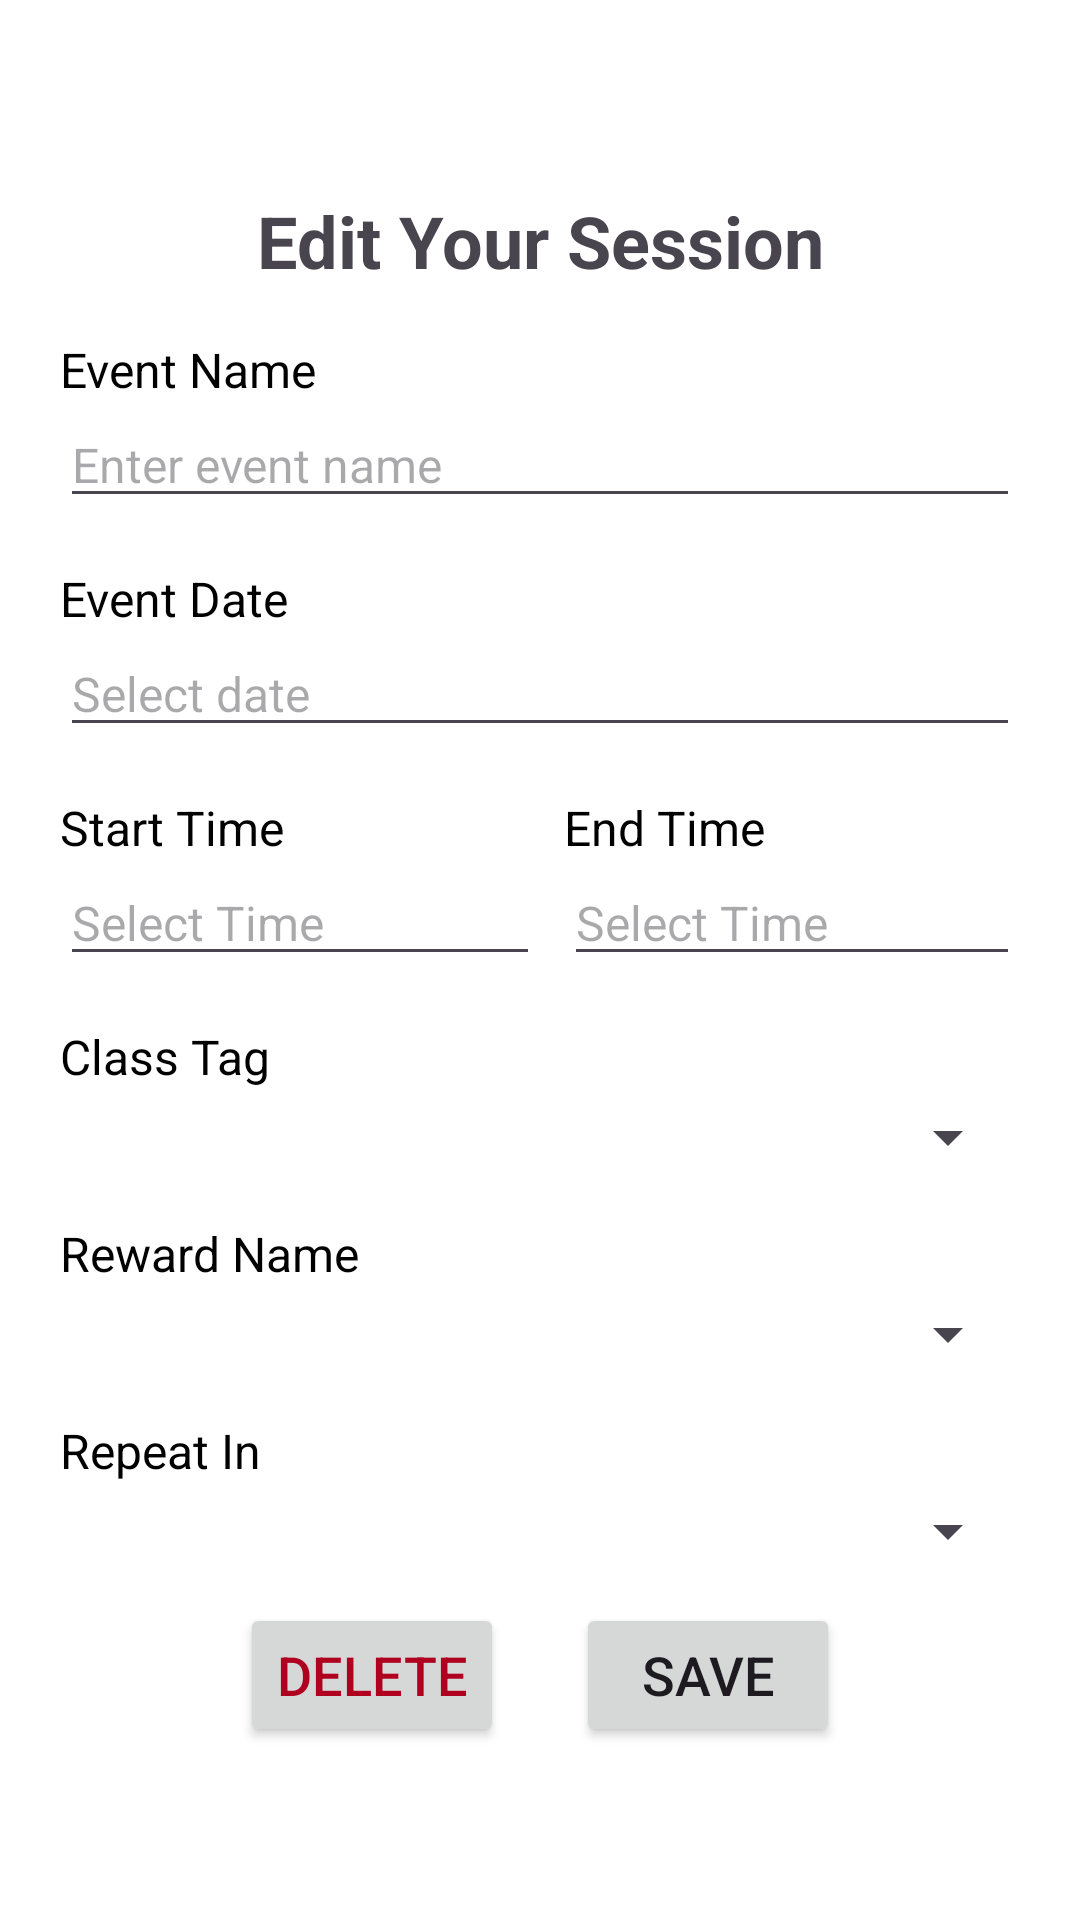

Here is an Android app screen rendered from its layout file. Give the layout XML and the strings, colors and styles it references.
<!-- AndroidManifest.xml: application theme Theme.LockedIn -->
<!-- res/layout/edit_session_dialog.xml -->
<?xml version="1.0" encoding="utf-8"?>
<LinearLayout xmlns:android="http://schemas.android.com/apk/res/android"
    android:layout_width="match_parent"
    android:layout_height="wrap_content"
    android:padding="12dp"
    android:orientation="vertical">
    <RelativeLayout
        android:layout_width="match_parent"
        android:layout_height="wrap_content"
        android:orientation="horizontal">
        <ImageButton
            android:id="@+id/close_edit_session"
            android:layout_width="36dp"
            android:layout_height="36dp"
            android:layout_alignParentEnd="true"
            android:gravity="center"
            android:layout_marginEnd="8dp"
            android:layout_marginTop="4dp"
            android:layout_marginBottom="4dp"
            android:contentDescription="Close"
            android:background="?android:attr/selectableItemBackground"
            android:src="@drawable/baseline_close_24">
        </ImageButton>
    </RelativeLayout>
    <LinearLayout
        android:layout_width="match_parent"
        android:layout_height="wrap_content"
        android:orientation="vertical"
        android:padding="8dp">
        
        
        <TextView
            android:layout_width="wrap_content"
            android:layout_height="wrap_content"
            android:text="Edit Your Session"
            android:textSize="24sp"
            android:textStyle="bold"
            android:gravity="center"
            android:layout_gravity="center_horizontal"/>
        
        <TextView
            android:layout_width="wrap_content"
            android:layout_height="wrap_content"
            android:text="Event Name"
            android:paddingTop="16dp"
            android:textSize="16sp"
            android:textColor="#000000" />
        <EditText
            android:id = "@+id/editEventName"
            android:layout_width="match_parent"
            android:layout_height="wrap_content"
            android:textSize="16sp"
            android:textColor="#666"
            android:hint="Enter event name" />
        
        <TextView
            android:layout_width="wrap_content"
            android:layout_height="wrap_content"
            android:text="Event Date"
            android:paddingTop="16dp"
            android:textSize="16sp"
            android:textColor="#000000" />
        <EditText
            android:id="@+id/editEventDate"
            android:layout_width="match_parent"
            android:layout_height="wrap_content"
            android:hint="Select date"
            android:textSize="16sp"
            android:focusable="false"
            android:clickable="true" />
        
        <LinearLayout
            android:layout_width="match_parent"
            android:layout_height="wrap_content"
            android:orientation="horizontal"
            android:paddingTop="16dp"
            android:weightSum="2">
            <LinearLayout
                android:layout_width="0dp"
                android:layout_height="wrap_content"
                android:layout_weight="1"
                android:orientation="vertical">
                <TextView
                    android:layout_width="wrap_content"
                    android:layout_height="wrap_content"
                    android:text="Start Time"
                    android:textSize="16sp"
                    android:textColor="#000000" />
                <EditText
                    android:id="@+id/editStartTimeEditText"
                    android:layout_width="match_parent"
                    android:layout_height="wrap_content"
                    android:hint="Select Time"
                    android:textSize="16sp"
                    android:focusable="false"
                    android:clickable="true" />
            </LinearLayout>
            <LinearLayout
                android:layout_width="0dp"
                android:layout_height="wrap_content"
                android:layout_weight="1"
                android:orientation="vertical"
                android:paddingStart="8dp">
                <TextView
                    android:layout_width="wrap_content"
                    android:layout_height="wrap_content"
                    android:text="End Time"
                    android:textSize="16sp"
                    android:textColor="#000000" />
                <EditText
                    android:id="@+id/editEndTimeEditText"
                    android:layout_width="match_parent"
                    android:layout_height="wrap_content"
                    android:textSize="16sp"
                    android:hint="Select Time"
                    android:focusable="false"
                    android:clickable="true" />
            </LinearLayout>
        </LinearLayout>
        
        <TextView
            android:layout_width="wrap_content"
            android:layout_height="wrap_content"
            android:text="Class Tag"
            android:paddingTop="16dp"
            android:textSize="16sp"
            android:textColor="#000000" />
        <Spinner
            android:id="@+id/editClassTagSpinner"
            android:layout_width="match_parent"
            android:layout_height="wrap_content"
            android:textSize="16sp"
            android:layout_marginTop="4dp" />
        
        <TextView
            android:layout_width="wrap_content"
            android:layout_height="wrap_content"
            android:text="Reward Name"
            android:textSize="16sp"
            android:paddingTop="16dp"
            android:textColor="#000000" />
        <Spinner
            android:id="@+id/editRewardSpinner"
            android:hint=""
            android:layout_width="match_parent"
            android:layout_height="wrap_content"
            android:layout_marginTop="4dp" />
        
        <TextView
            android:layout_width="wrap_content"
            android:layout_height="wrap_content"
            android:text="Repeat In"
            android:paddingTop="16dp"
            android:textSize="16sp"
            android:textColor="#000000" />
        <Spinner
            android:id="@+id/editRepeatInSpinner"
            android:layout_width="match_parent"
            android:layout_height="wrap_content"
            android:layout_marginTop="4dp" />
        
        <LinearLayout
            android:layout_width="match_parent"
            android:layout_height="wrap_content"
            android:orientation="horizontal"
            android:gravity="center"
            android:paddingTop="12dp">
            <Button
                android:id="@+id/editDeleteButton"
                android:layout_width="wrap_content"
                android:layout_height="wrap_content"
                android:text="DELETE"
                android:layout_gravity="center_horizontal"
                android:layout_marginRight="18dp"
                android:textSize="18sp"
                android:textColor="@color/error"
                android:layout_marginEnd="12dp"/>

            <Button
                android:id="@+id/editSaveButton"
                android:layout_width="wrap_content"
                android:layout_height="wrap_content"
                android:textSize="18sp"
                android:layout_marginLeft="12dp"
                android:text="SAVE"/>
        </LinearLayout>
    </LinearLayout>
</LinearLayout>
<!-- resources referenced by this layout -->
<resources>
  <color name="error">#B00020</color>
  <!-- drawable card_background (drawable) -->
  <?xml version="1.0" encoding="utf-8"?>
  <layer-list xmlns:android="http://schemas.android.com/apk/res/android">
      <item android:bottom="2dp" android:left="2dp" android:right="2dp" android:top="2dp">
          <shape android:shape="rectangle">
              <solid android:color="#E0E0E0" />
              <corners android:radius="8dp" />
          </shape>
      </item>
      <item>
          <shape android:shape="rectangle">
              <solid android:color="#FFFFFF" />
              <corners android:radius="8dp" />
          </shape>
      </item>
  </layer-list>
  <style name="Theme.LockedIn" parent="Base.Theme.LockedIn">
          <item name="android:navigationBarColor">@android:color/transparent</item>
          <item name="android:statusBarColor">@android:color/transparent</item>
          <item name="android:windowLightStatusBar">?attr/isLightTheme</item>
      </style>
  <style name="Base.Theme.LockedIn" parent="Theme.Material3.DayNight.NoActionBar">
          <item name="colorPrimary">@color/primary</item>
          <item name="colorPrimaryVariant">@color/primary_variant</item>
          <item name="colorSecondary">@color/secondary</item>
          <item name="colorSecondaryVariant">@color/secondary_variant</item>
          <item name="android:colorBackground">@color/background</item>
          <item name="colorSurface">@color/surface</item>
          <item name="colorError">@color/error</item>
          <item name="colorOnPrimary">@color/on_primary</item>
          <item name="colorOnSecondary">@color/on_secondary</item>
          <item name="colorOnBackground">@color/on_background</item>
          <item name="colorOnSurface">@color/on_surface</item>
          <item name="colorOnError">@color/on_error</item>
  
          
          <item name="textAppearanceDisplayLarge">@style/TextAppearance.Material3.DisplayLarge</item>
          <item name="textAppearanceDisplayMedium">@style/TextAppearance.Material3.DisplayMedium</item>
          <item name="textAppearanceDisplaySmall">@style/TextAppearance.Material3.DisplaySmall</item>
          <item name="textAppearanceHeadlineLarge">@style/TextAppearance.Material3.HeadlineLarge</item>
          <item name="textAppearanceHeadlineMedium">@style/TextAppearance.Material3.HeadlineMedium</item>
          <item name="textAppearanceHeadlineSmall">@style/TextAppearance.Material3.HeadlineSmall</item>
          <item name="textAppearanceBodyLarge">@style/TextAppearance.Material3.BodyLarge</item>
          <item name="textAppearanceBodyMedium">@style/TextAppearance.Material3.BodyMedium</item>
          <item name="textAppearanceBodySmall">@style/TextAppearance.Material3.BodySmall</item>
  
          
          <item name="shapeAppearanceSmallComponent">@style/ShapeAppearance.Material3.SmallComponent</item>
          <item name="shapeAppearanceMediumComponent">@style/ShapeAppearance.Material3.MediumComponent</item>
          <item name="shapeAppearanceLargeComponent">@style/ShapeAppearance.Material3.LargeComponent</item>
      </style>
  <color name="primary">#27435C</color>
  <color name="primary_variant">#27435C</color>
  <color name="secondary">#3A5C7E</color>
  <color name="secondary_variant">#3A5C7E</color>
  <color name="background">#FFFFFF</color>
  <color name="surface">#FFFFFF</color>
  <color name="on_primary">#FFFFFF</color>
  <color name="on_secondary">#FFFFFF</color>
  <color name="on_background">#27435C</color>
  <color name="on_surface">#27435C</color>
  <color name="on_error">#FFFFFF</color>
</resources>
